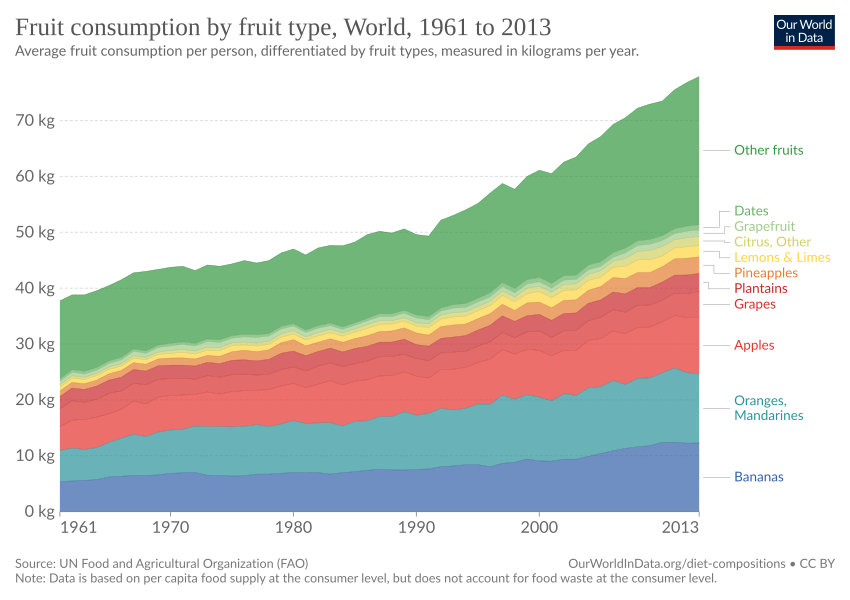

The data file committed next to this chart (first rows):
Entity, Code, Year, Food Supply - Crops Primary Equivalent -…
Afghanistan, AFG, 1961, 1.6
Afghanistan, AFG, 1962, 1.57
Afghanistan, AFG, 1963, 1.54
Afghanistan, AFG, 1964, 1.83
Afghanistan, AFG, 1965, 1.98
Afghanistan, AFG, 1966, 2.17
Afghanistan, AFG, 1967, 2.34
Afghanistan, AFG, 1968, 2.42
Afghanistan, AFG, 1969, 2.42
Afghanistan, AFG, 1970, 2.14
Afghanistan, AFG, 1971, 1.73
Afghanistan, AFG, 1972, 1.68
Afghanistan, AFG, 1973, 1.85
Afghanistan, AFG, 1974, 1.7
Afghanistan, AFG, 1975, 1.69
Afghanistan, AFG, 1976, 1.63
Afghanistan, AFG, 1977, 0.97
Afghanistan, AFG, 1978, 1.36
Afghanistan, AFG, 1979, 1.44
Afghanistan, AFG, 1980, 1.32
Afghanistan, AFG, 1981, 1.36
Afghanistan, AFG, 1982, 1.28
Afghanistan, AFG, 1983, 1.22
Afghanistan, AFG, 1984, 1.12
Afghanistan, AFG, 1985, 1.29
Afghanistan, AFG, 1986, 1.39
Afghanistan, AFG, 1987, 0.97
Afghanistan, AFG, 1988, 1.29
Afghanistan, AFG, 1989, 1.43
Afghanistan, AFG, 1990, 1.35
Afghanistan, AFG, 1991, 1.16
Afghanistan, AFG, 1992, 1.08
Afghanistan, AFG, 1993, 1
Afghanistan, AFG, 1994, 0.87
Afghanistan, AFG, 1995, 0.69
Afghanistan, AFG, 1996, 0.87
Afghanistan, AFG, 1997, 0.59
Afghanistan, AFG, 1998, 0.63
Afghanistan, AFG, 1999, 0.49
Afghanistan, AFG, 2000, 0.4
Afghanistan, AFG, 2001, 0.68
Afghanistan, AFG, 2002, 0.67
Afghanistan, AFG, 2003, 0.79
Afghanistan, AFG, 2004, 0.73
Afghanistan, AFG, 2005, 0.71
Afghanistan, AFG, 2006, 1.82
Afghanistan, AFG, 2007, 1.72
Afghanistan, AFG, 2008, 1.79
Afghanistan, AFG, 2009, 2.19
Afghanistan, AFG, 2010, 2.3
Afghanistan, AFG, 2011, 1.93
Afghanistan, AFG, 2012, 1.45
Afghanistan, AFG, 2013, 2.22
Africa, , 1961, 0.36
Africa, , 1962, 0.33
Africa, , 1963, 0.31
Africa, , 1964, 0.36
Africa, , 1965, 0.34
Africa, , 1966, 0.36
Africa, , 1967, 0.34
... 10,280 more rows
